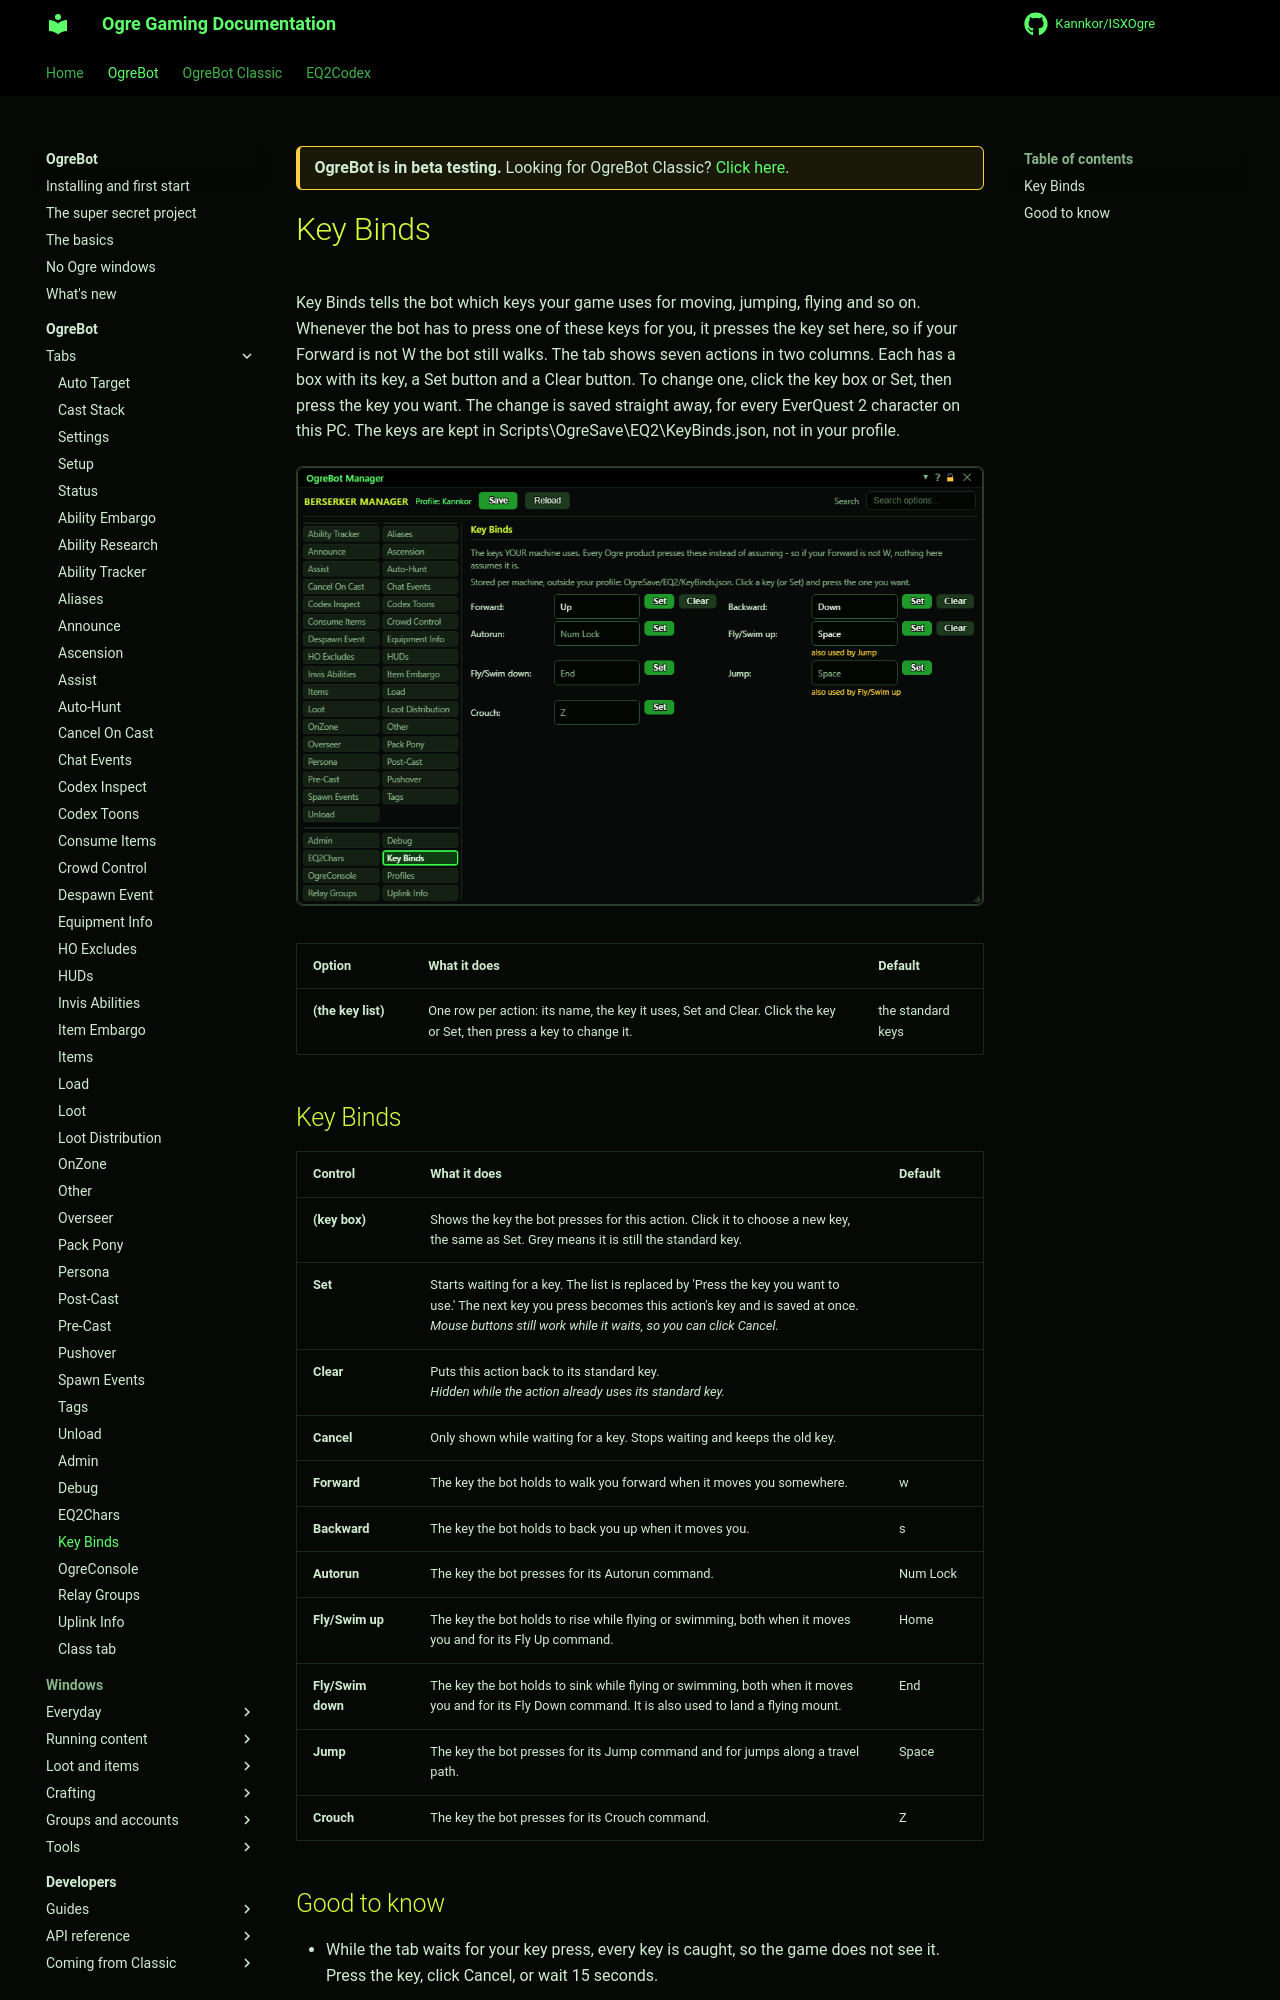

repository: Kannkor/ISXOgre · page: EQ2/bot/ogrebot/key-binds/index.html · generator: mkdocs

<div class="ogre-beta" markdown>
**OgreBot is in beta testing.** Looking for OgreBot Classic? [Click here](../../index.md).
</div>

# Key Binds

Key Binds tells the bot which keys your game uses for moving, jumping, flying and so on. Whenever the bot has to press one of these keys for you, it presses the key set here, so if your Forward is not W the bot still walks. The tab shows seven actions in two columns. Each has a box with its key, a Set button and a Clear button. To change one, click the key box or Set, then press the key you want. The change is saved straight away, for every EverQuest 2 character on this PC. The keys are kept in Scripts\OgreSave\EQ2\KeyBinds.json, not in your profile.

[![Key Binds tab](../assets/ogrebot/tab-key-binds.png)](../assets/ogrebot/tab-key-binds.png "Click for full size")


| Option | What it does | Default |
|---|---|---|
| **(the key list)** | One row per action: its name, the key it uses, Set and Clear. Click the key or Set, then press a key to change it. | the standard keys |



## Key Binds

| Control | What it does | Default |
|---|---|---|
| **(key box)** | Shows the key the bot presses for this action. Click it to choose a new key, the same as Set. Grey means it is still the standard key. |  |
| **Set** | Starts waiting for a key. The list is replaced by 'Press the key you want to use.' The next key you press becomes this action's key and is saved at once.<br>*Mouse buttons still work while it waits, so you can click Cancel.* |  |
| **Clear** | Puts this action back to its standard key.<br>*Hidden while the action already uses its standard key.* |  |
| **Cancel** | Only shown while waiting for a key. Stops waiting and keeps the old key. |  |
| **Forward** | The key the bot holds to walk you forward when it moves you somewhere. | w |
| **Backward** | The key the bot holds to back you up when it moves you. | s |
| **Autorun** | The key the bot presses for its Autorun command. | Num Lock |
| **Fly/Swim up** | The key the bot holds to rise while flying or swimming, both when it moves you and for its Fly Up command. | Home |
| **Fly/Swim down** | The key the bot holds to sink while flying or swimming, both when it moves you and for its Fly Down command. It is also used to land a flying mount. | End |
| **Jump** | The key the bot presses for its Jump command and for jumps along a travel path. | Space |
| **Crouch** | The key the bot presses for its Crouch command. | Z |
